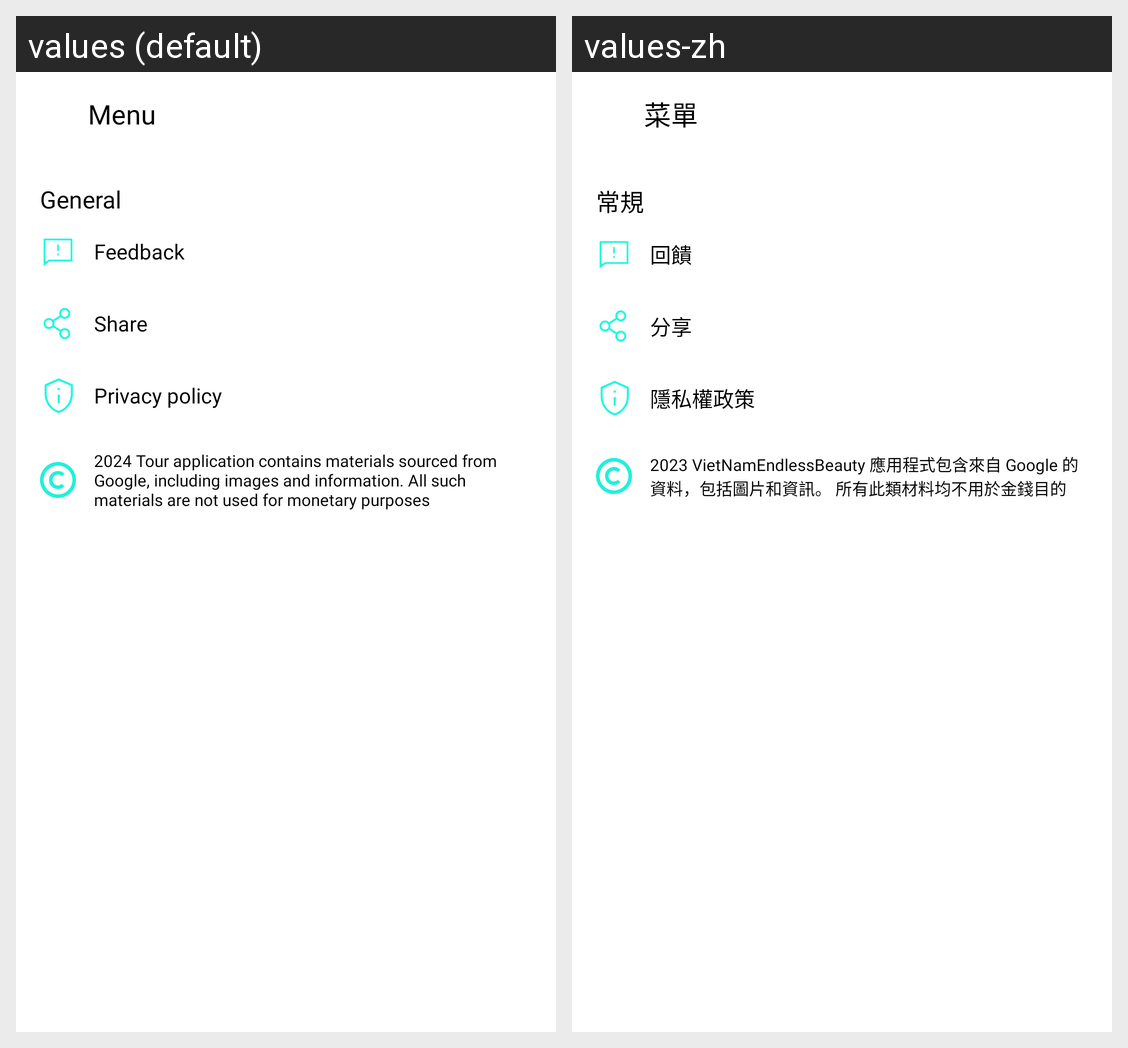

Locale-by-locale string values for the Android screen shown in this grid:
Android screen res/layout/act_menu.xml rendered under 2 locales, left to right: values (default), values-zh. Device: Nexus 5 (rendered at 1080×1920; each locale shown at half size, 540×960, under a caption strip naming it); theme Theme.Booking.
Strings drawn on this screen, with the default value and each locale's value (text and hints the layout hard-codes, and strings that could not be matched under every locale, appear in the picture but are not listed):

menu
  values: Menu
  values-zh: 菜單

general
  values: General
  values-zh: 常規

feedback
  values: Feedback
  values-zh: 回饋

share
  values: Share
  values-zh: 分享

privacy_policy
  values: Privacy policy
  values-zh: 隱私權政策

this_application_is_written_by_tong_thien_quan_2023
  values: 2024 Tour application contains materials sourced from Google, including images and information. All such materials are not used for monetary purposes
  values-zh: 2023 VietNamEndlessBeauty 應用程式包含來自 Google 的資料，包括圖片和資訊。 所有此類材料均不用於金錢目的
